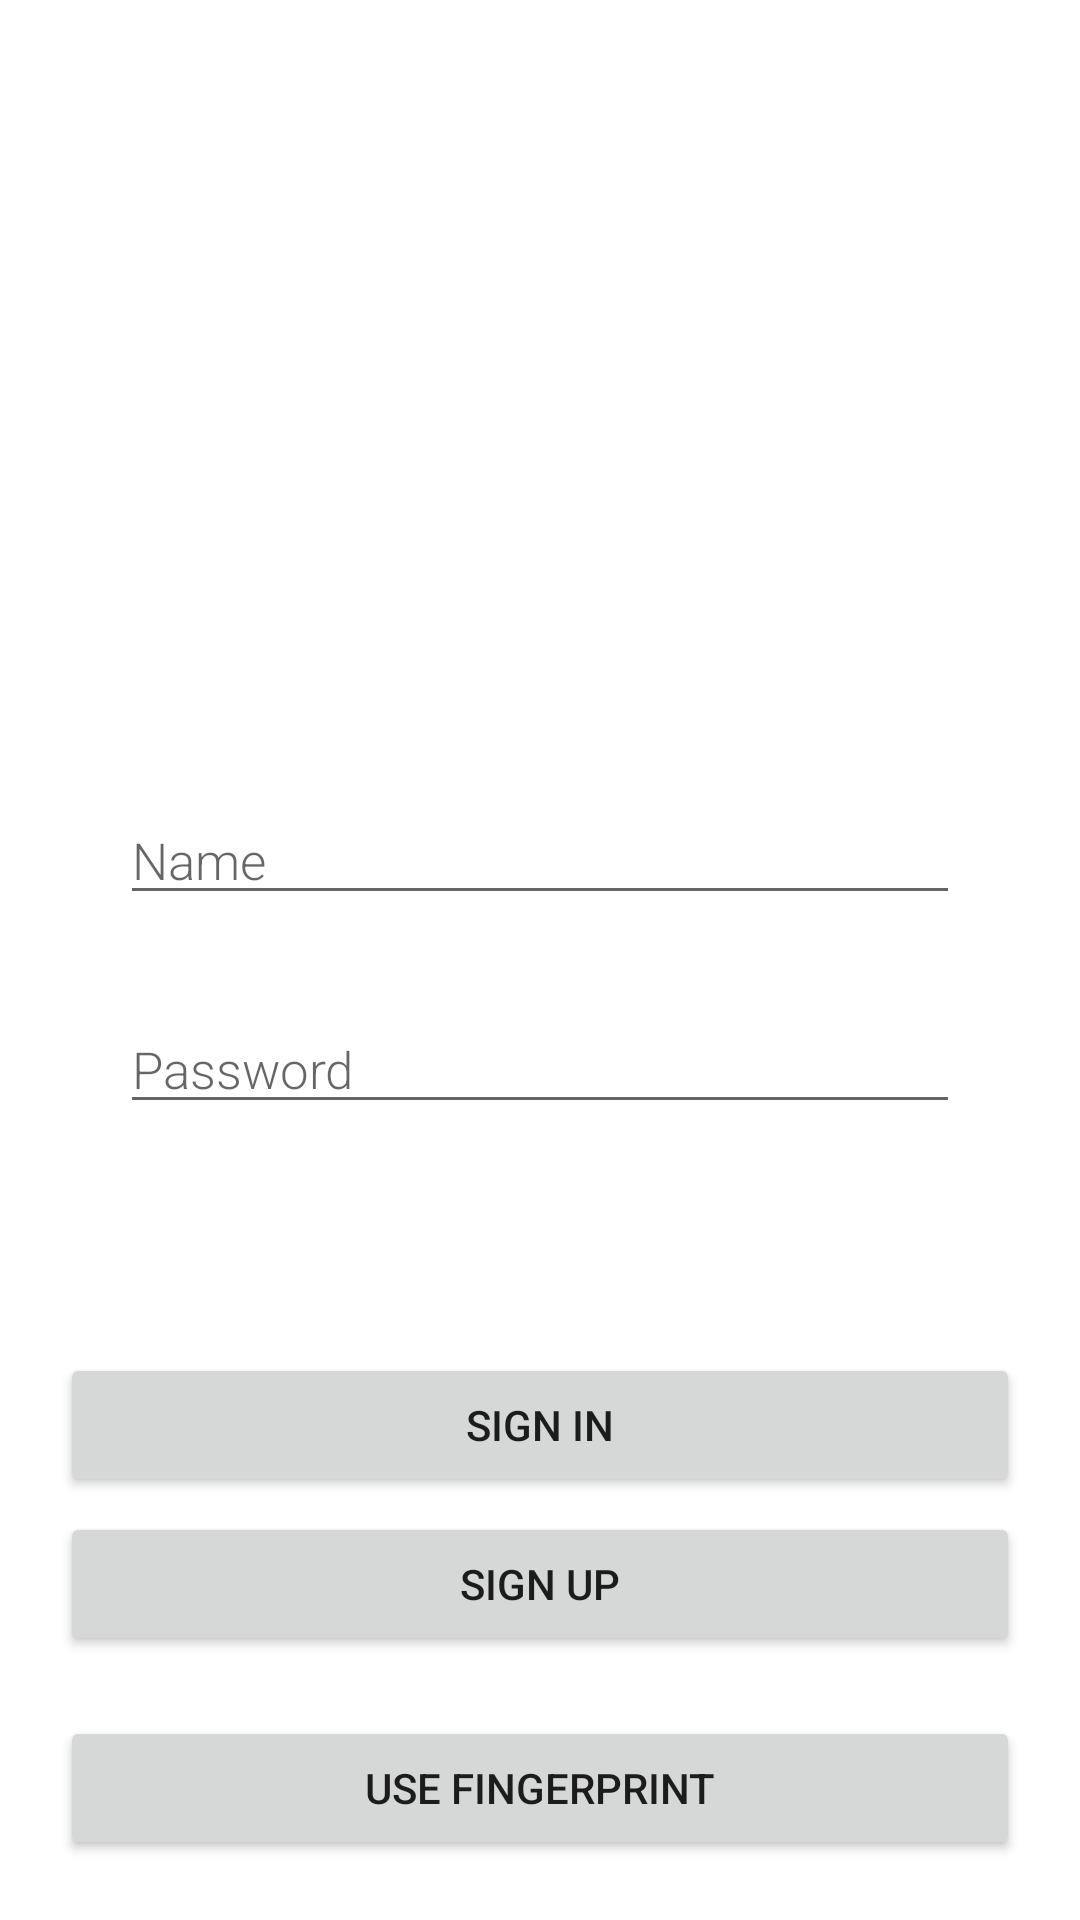

Here is an Android app screen rendered from its layout file. Give the layout XML and the strings, colors and styles it references.
<!-- AndroidManifest.xml: application theme Theme.MyNotes001 -->
<!-- res/layout/activity_login.xml -->
<?xml version="1.0" encoding="utf-8"?>
<androidx.constraintlayout.widget.ConstraintLayout
    xmlns:android="http://schemas.android.com/apk/res/android" android:layout_width="match_parent"
    android:layout_height="match_parent">

    <RelativeLayout
        android:layout_width="match_parent"
        android:layout_height="match_parent">

        <View
            android:layout_width="match_parent"
            android:layout_height="match_parent"
            android:alpha="0.8"/>

        <RelativeLayout
            android:layout_width="match_parent"
            android:layout_height="wrap_content"
            android:layout_centerVertical="true"
            android:layout_marginLeft="40dp"
            android:layout_marginRight="40dp">

            <EditText
                android:id="@+id/nameinput"
                android:layout_width="match_parent"
                android:layout_height="wrap_content"
                android:fontFamily="sans-serif-light"
                android:hint="Name"
                android:inputType="textEmailAddress"
                android:imeOptions="actionNext"
                android:textSize="17sp" />

            <EditText
                android:id="@+id/passwordinput"
                android:layout_width="match_parent"
                android:layout_height="wrap_content"
                android:layout_below="@id/nameinput"
                android:layout_marginTop="30dp"
                android:fontFamily="sans-serif-light"
                android:hint="Password"
                android:inputType="textPassword"
                android:textSize="17sp" />
        </RelativeLayout>

        <ImageView
            android:layout_width="60dp"
            android:layout_height="60dp"
            android:layout_centerHorizontal="true"
            android:layout_marginTop="20dp"/>

        <Button
            android:id="@+id/btSignIn"
            android:layout_width="match_parent"
            android:layout_height="wrap_content"
            android:layout_above="@id/btSignUp"
            android:layout_marginBottom="5dp"
            android:layout_marginLeft="20dp"
            android:layout_marginRight="20dp"
            android:text="Sign In"/>


        <Button
            android:id="@+id/btSignUp"
            android:layout_width="match_parent"
            android:layout_height="wrap_content"
            android:layout_above="@id/btSignInFingerprint"
            android:layout_marginBottom="20dp"
            android:layout_marginLeft="20dp"
            android:layout_marginRight="20dp"
            android:text="Sign Up"/>
        <Button
            android:id="@+id/btSignInFingerprint"
            android:layout_width="match_parent"
            android:layout_height="wrap_content"
            android:layout_alignParentBottom="true"
            android:layout_marginBottom="20dp"
            android:layout_marginLeft="20dp"
            android:layout_marginRight="20dp"
            android:text="USE FINGERPRINT"/>
    </RelativeLayout>
</androidx.constraintlayout.widget.ConstraintLayout>
<!-- resources referenced by this layout -->
<resources>
  <style name="Theme.MyNotes001" parent="Theme.MaterialComponents.DayNight.DarkActionBar">
          
          <item name="colorPrimary">@color/purple_500</item>
          <item name="colorPrimaryVariant">@color/purple_700</item>
          <item name="colorOnPrimary">@color/white</item>
          
          <item name="colorSecondary">@color/teal_200</item>
          <item name="colorSecondaryVariant">@color/teal_700</item>
          <item name="colorOnSecondary">@color/black</item>
          
          <item name="android:statusBarColor" tools:targetApi="l">?attr/colorPrimaryVariant</item>
          
      </style>
  <!-- not gathered from this repository: default colours our renderer supplied (Android Studio template values) -->
  <color name="purple_500">#FF6200EE</color>
  <color name="purple_700">#FF3700B3</color>
  <color name="teal_200">#FF03DAC5</color>
  <color name="teal_700">#FF018786</color>
  <color name="black">#FF000000</color>
  <color name="white">#FFFFFFFF</color>
</resources>
